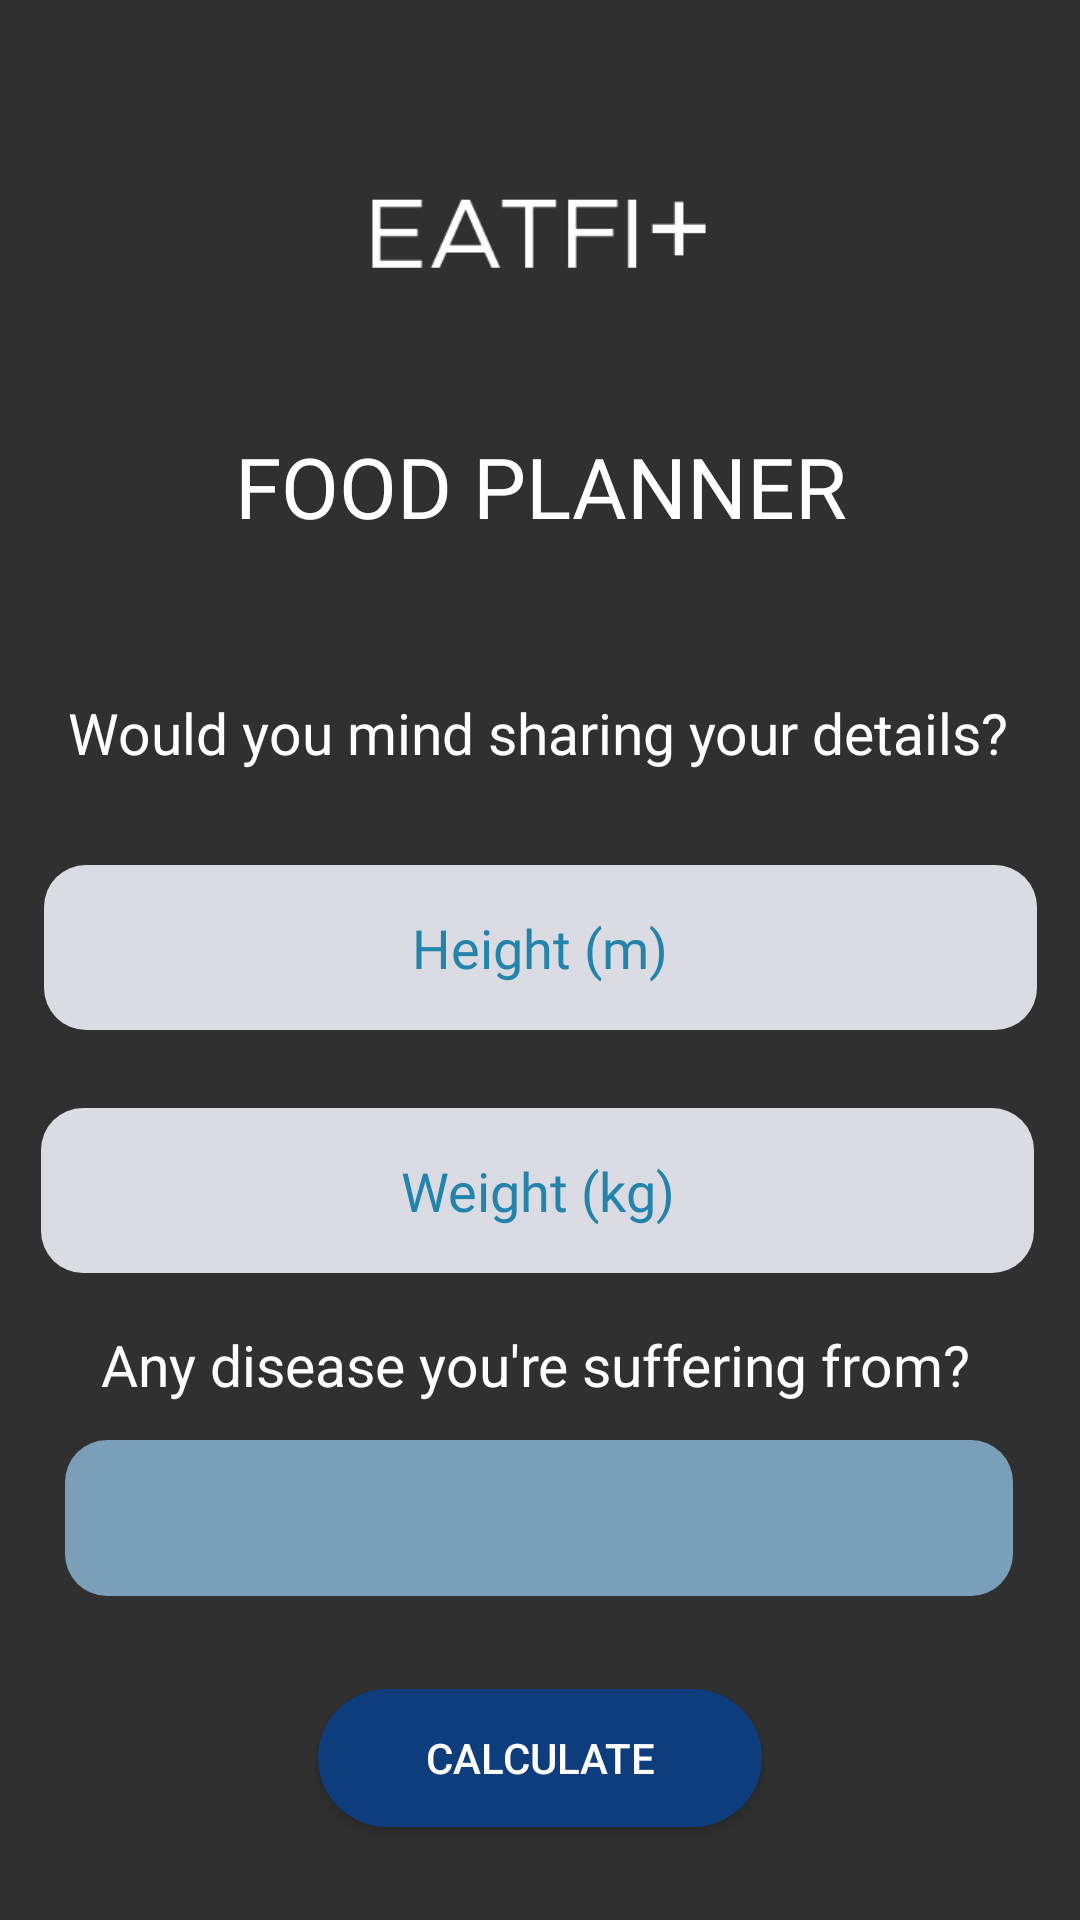

Layout XML and referenced resources for this Android screen:
<!-- AndroidManifest.xml: application theme Theme.EatFit -->
<!-- res/layout/activity_food_planner.xml -->
<?xml version="1.0" encoding="utf-8"?>
<androidx.constraintlayout.widget.ConstraintLayout xmlns:android="http://schemas.android.com/apk/res/android"
    xmlns:app="http://schemas.android.com/apk/res-auto"
    xmlns:tools="http://schemas.android.com/tools"
    android:layout_width="match_parent"
    android:layout_height="match_parent"
    android:background="@drawable/bg"
    tools:context=".food_planner">


    <ImageView
        android:id="@+id/eatfit2"
        android:layout_width="124dp"
        android:layout_height="40dp"
        app:layout_constraintBottom_toBottomOf="parent"
        app:layout_constraintEnd_toEndOf="parent"
        app:layout_constraintHorizontal_bias="0.498"
        app:layout_constraintStart_toStartOf="parent"
        app:layout_constraintTop_toTopOf="parent"
        app:layout_constraintVertical_bias="0.095"
        app:srcCompat="@drawable/eatfit" />

    <TextView
        android:id="@+id/food_planner_name"
        android:layout_width="261dp"
        android:layout_height="43dp"
        android:fontFamily="@font/roboto"
        android:gravity="center"
        android:text="FOOD PLANNER"
        android:textColor="@color/white"
        android:textSize="28sp"
        app:layout_constraintBottom_toBottomOf="parent"
        app:layout_constraintEnd_toEndOf="parent"
        app:layout_constraintStart_toStartOf="parent"
        app:layout_constraintTop_toBottomOf="@+id/eatfit2"
        app:layout_constraintVertical_bias="0.087" />

    <TextView
        android:id="@+id/qstn"
        android:layout_width="333dp"
        android:layout_height="44dp"
        android:gravity="center"
        android:text="Would you mind sharing your details?"
        android:textColor="@color/white"
        android:textSize="19sp"
        app:layout_constraintBottom_toBottomOf="parent"
        app:layout_constraintEnd_toEndOf="parent"
        app:layout_constraintHorizontal_bias="0.487"
        app:layout_constraintStart_toStartOf="parent"
        app:layout_constraintTop_toBottomOf="@+id/food_planner_name"
        app:layout_constraintVertical_bias="0.094" />

    <EditText
        android:id="@+id/heightbmi"
        android:layout_width="331dp"
        android:layout_height="55dp"
        android:background="@drawable/edit"
        android:ems="10"
        android:textColor="#2383AA"
        android:fontFamily="@font/roboto"
        android:gravity="center"
        android:hint="Height (m)"
        android:inputType="numberDecimal"
        android:textColorHint="#2383AA"
        app:layout_constraintBottom_toBottomOf="parent"
        app:layout_constraintEnd_toEndOf="parent"
        app:layout_constraintStart_toStartOf="parent"
        app:layout_constraintTop_toBottomOf="@+id/qstn"
        app:layout_constraintVertical_bias="0.069" />

    <EditText
        android:id="@+id/weightbmi"
        android:layout_width="331dp"
        android:layout_height="55dp"
        android:background="@drawable/edit"
        android:ems="10"
        android:fontFamily="@font/roboto"
        android:gravity="center"
        android:textColor="#2383AA"
        android:inputType="numberDecimal"
        android:textColorHint="#2383AA"
        android:hint="Weight (kg)"
        app:layout_constraintBottom_toBottomOf="parent"
        app:layout_constraintEnd_toEndOf="parent"
        app:layout_constraintHorizontal_bias="0.475"
        app:layout_constraintStart_toStartOf="parent"
        app:layout_constraintTop_toBottomOf="@+id/heightbmi"
        app:layout_constraintVertical_bias="0.108" />

    <Spinner
        android:id="@+id/diseases"
        android:layout_width="316dp"
        android:layout_height="52dp"
        android:background="@drawable/editnew"
        android:dropDownSelector="@drawable/ic_baseline_arrow_circle_down_24"
        android:gravity="center"
        android:popupBackground="#2383AA"
        app:layout_constraintBottom_toBottomOf="parent"
        app:layout_constraintEnd_toEndOf="parent"
        app:layout_constraintHorizontal_bias="0.494"
        app:layout_constraintStart_toStartOf="parent"
        app:layout_constraintTop_toBottomOf="@+id/weightbmi"
        app:layout_constraintVertical_bias="0.34" />

    <TextView
        android:id="@+id/textdisease"
        android:layout_width="327dp"
        android:layout_height="50dp"
        android:gravity="center"
        android:text="Any disease you're suffering from?"
        android:textColor="@color/white"
        android:textSize="19dp"
        app:layout_constraintBottom_toTopOf="@+id/diseases"
        app:layout_constraintEnd_toEndOf="parent"
        app:layout_constraintHorizontal_bias="0.452"
        app:layout_constraintStart_toStartOf="parent"
        app:layout_constraintTop_toBottomOf="@+id/weightbmi"
        app:layout_constraintVertical_bias="1.0" />

    <Button
        android:id="@+id/calc"
        android:layout_width="148dp"
        android:layout_height="46dp"
        android:background="@drawable/new_button1"
        android:elevation="100dp"
        android:text="Calculate"
        android:textColor="#FFFFFF"
        app:layout_constraintBottom_toBottomOf="parent"
        app:layout_constraintEnd_toEndOf="parent"
        app:layout_constraintStart_toStartOf="parent"
        app:layout_constraintTop_toBottomOf="@+id/diseases"
        tools:ignore="OnClick" />

    

</androidx.constraintlayout.widget.ConstraintLayout>
<!-- resources referenced by this layout -->
<resources>
  <color name="black">#FF000000</color>
  <color name="white">#FFFFFFFF</color>
  <!-- drawable eatfit: png bitmap (drawable, 3609 bytes) -->
  <!-- drawable edit (drawable) -->
  <?xml version="1.0" encoding="utf-8"?>
  <shape android:shape="rectangle" xmlns:android="http://schemas.android.com/apk/res/android">
  
      <corners android:radius="14dp" />
      <solid android:color="#DADBE3" />
  </shape>
  <!-- drawable editnew (drawable) -->
  <?xml version="1.0" encoding="utf-8"?>
  <shape android:shape="rectangle" xmlns:android="http://schemas.android.com/apk/res/android">
  
      <corners android:radius="14dp" />
      <solid android:color="#C990BEDF" />
  </shape>
  <!-- drawable new_button1 (drawable) -->
  <?xml version="1.0" encoding="utf-8"?>
  <shape xmlns:android="http://schemas.android.com/apk/res/android">
      <corners android:radius="50dp"/>
      <solid android:color="#0E3D7E"/>
  </shape>
  <style name="Theme.EatFit" parent="Theme.AppCompat.NoActionBar">
          
          <item name="colorPrimary">#0866A8</item>
          <item name="colorPrimaryVariant">#0866A8</item>
          <item name="colorOnPrimary">@color/white</item>
          
          <item name="colorSecondary">@color/teal_200</item>
          <item name="colorSecondaryVariant">@color/teal_700</item>
          <item name="colorOnSecondary">@color/black</item>
          
          <item name="android:statusBarColor" tools:targetApi="l">#0866A8</item>
          
      </style>
  <color name="teal_200">#FF03DAC5</color>
  <color name="teal_700">#FF018786</color>
</resources>
